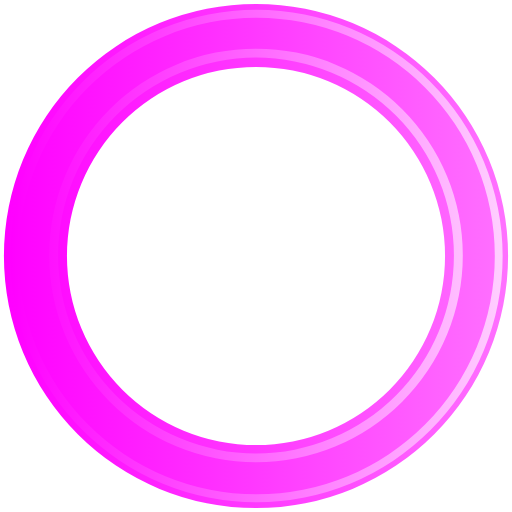
t = 0.00 s
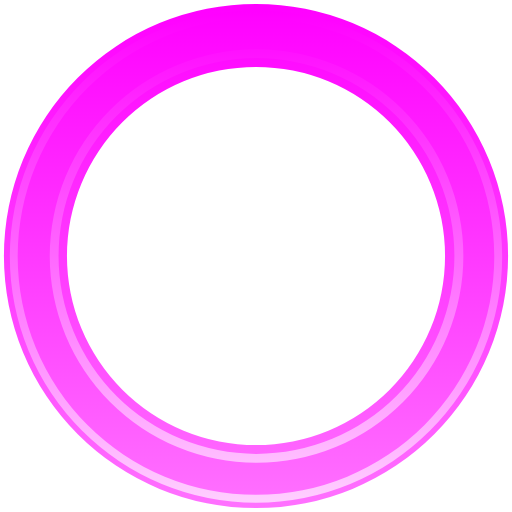
t = 0.10 s
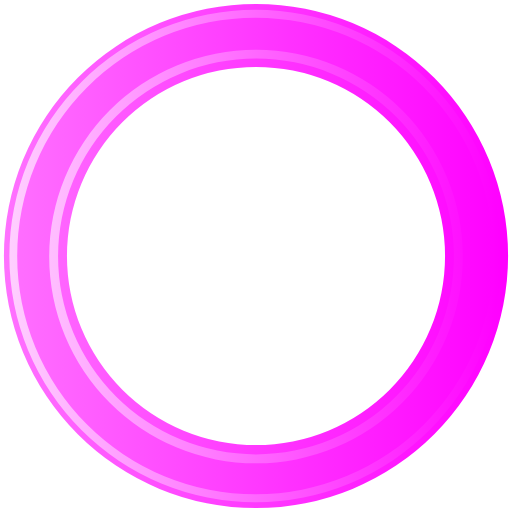
t = 0.20 s
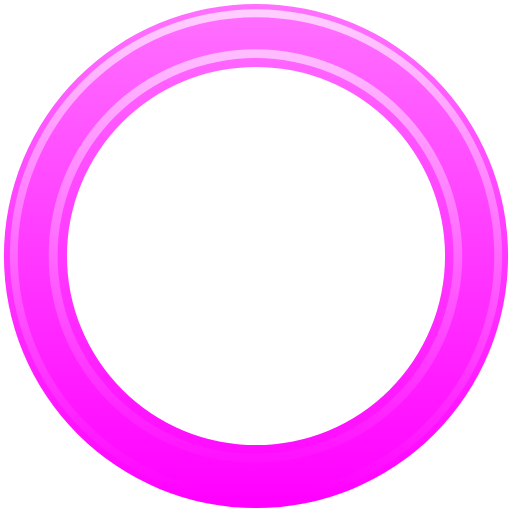
t = 0.30 s

The animated SVG that drew these frames (rendered in a browser with its animation timeline set to each time). Animation: 1 SMIL element (animateTransform=1); one cycle of 0.40 s, repeats indefinitely.

<?xml version="1.0" encoding="UTF-8" standalone="no"?><svg xmlns:svg="http://www.w3.org/2000/svg" xmlns="http://www.w3.org/2000/svg" xmlns:xlink="http://www.w3.org/1999/xlink" version="1.0" width="200px" height="200px" viewBox="0 0 128 128" xml:space="preserve"><g><linearGradient id="linear-gradient"><stop offset="0%" stop-color="#ff00ff" fill-opacity="1"/><stop offset="100%" stop-color="#ff71ff" fill-opacity="0.56"/></linearGradient><linearGradient id="linear-gradient2"><stop offset="0%" stop-color="#ff00ff" fill-opacity="1"/><stop offset="100%" stop-color="#ffcfff" fill-opacity="0.19"/></linearGradient><path d="M64 .98A63.02 63.02 0 1 1 .98 64 63.02 63.02 0 0 1 64 .98zm0 15.76A47.26 47.26 0 1 1 16.74 64 47.26 47.26 0 0 1 64 16.74z" fill-rule="evenodd" fill="url(#linear-gradient)"/><path d="M64.12 125.54A61.54 61.54 0 1 1 125.66 64a61.54 61.54 0 0 1-61.54 61.54zm0-121.1A59.57 59.57 0 1 0 123.7 64 59.57 59.57 0 0 0 64.1 4.43zM64 115.56a51.7 51.7 0 1 1 51.7-51.7 51.7 51.7 0 0 1-51.7 51.7zM64 14.4a49.48 49.48 0 1 0 49.48 49.48A49.48 49.48 0 0 0 64 14.4z" fill-rule="evenodd" fill="url(#linear-gradient2)"/><animateTransform attributeName="transform" type="rotate" from="0 64 64" to="360 64 64" dur="400ms" repeatCount="indefinite"></animateTransform></g></svg>
